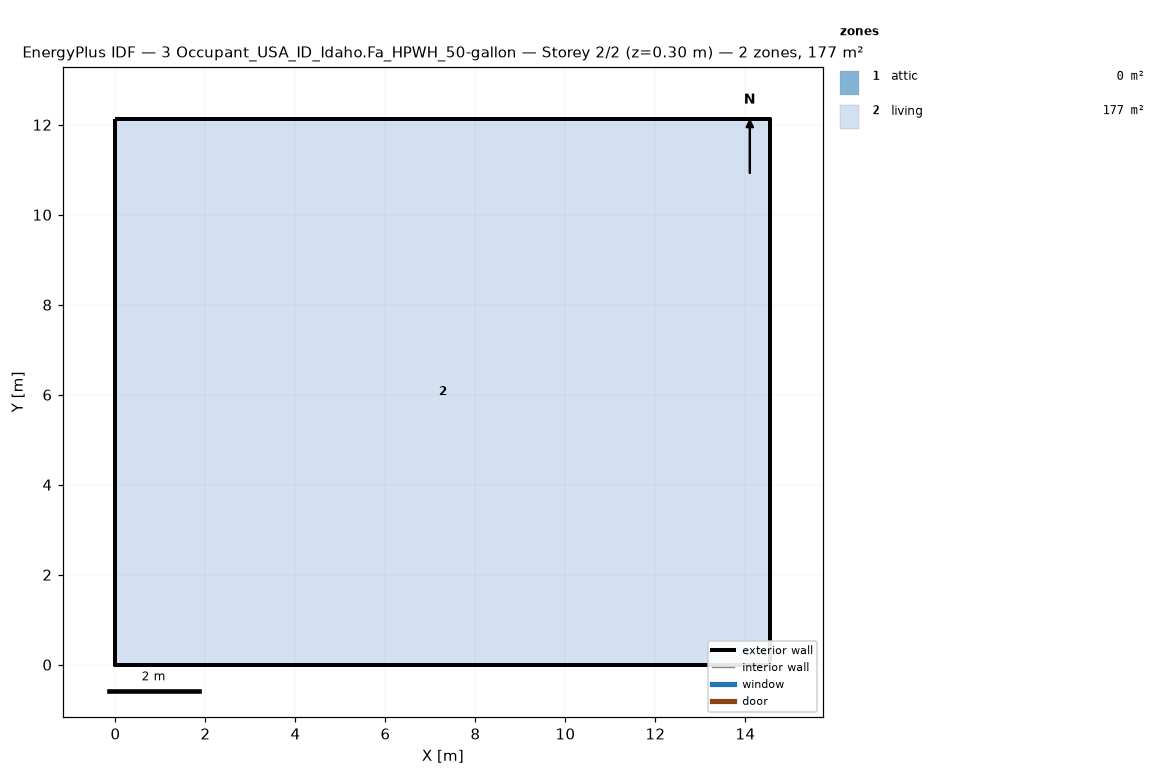
=== STOREY PLAN SPEC (per zone: floor XY polygon, exterior-wall plan segments, windows/doors) ===
zone 1: attic  (0.0 m²)
  exterior wall: (14.55, 0.00) – (14.55, 12.13) – (14.55, 6.06)  [18.2 m]
  exterior wall: (0.00, 12.13) – (0.00, 0.00) – (0.00, 6.06)  [18.2 m]
zone 2: living  (176.5 m²)
  floor: (0.00, 0.00) (0.00, 12.13) (14.55, 12.13) (14.55, 0.00)
  exterior wall: (0.00, 0.00) – (14.55, 0.00)  [14.6 m]
  exterior wall: (14.55, 0.00) – (14.55, 12.13)  [12.1 m]
  exterior wall: (14.55, 12.13) – (0.00, 12.13)  [14.6 m]
  exterior wall: (0.00, 12.13) – (0.00, 0.00)  [12.1 m]

=== DERIVED (storey summary) ===
Building: 3 Occupant_USA_ID_Idaho.Fa_HPWH_50-gallon
Storey: 2 of 2  (floor level z = 0.30 m)
Storey gross floor area: 176.5 m²
Zones on this storey: 2
  - attic: floor 0.0 m²; exterior wall 36.4 m (24.5 m²); WWR 0.0%
  - living: floor 176.5 m²; exterior wall 53.4 m (146.4 m²); WWR 0.0%
Zone adjacency: (none detected)